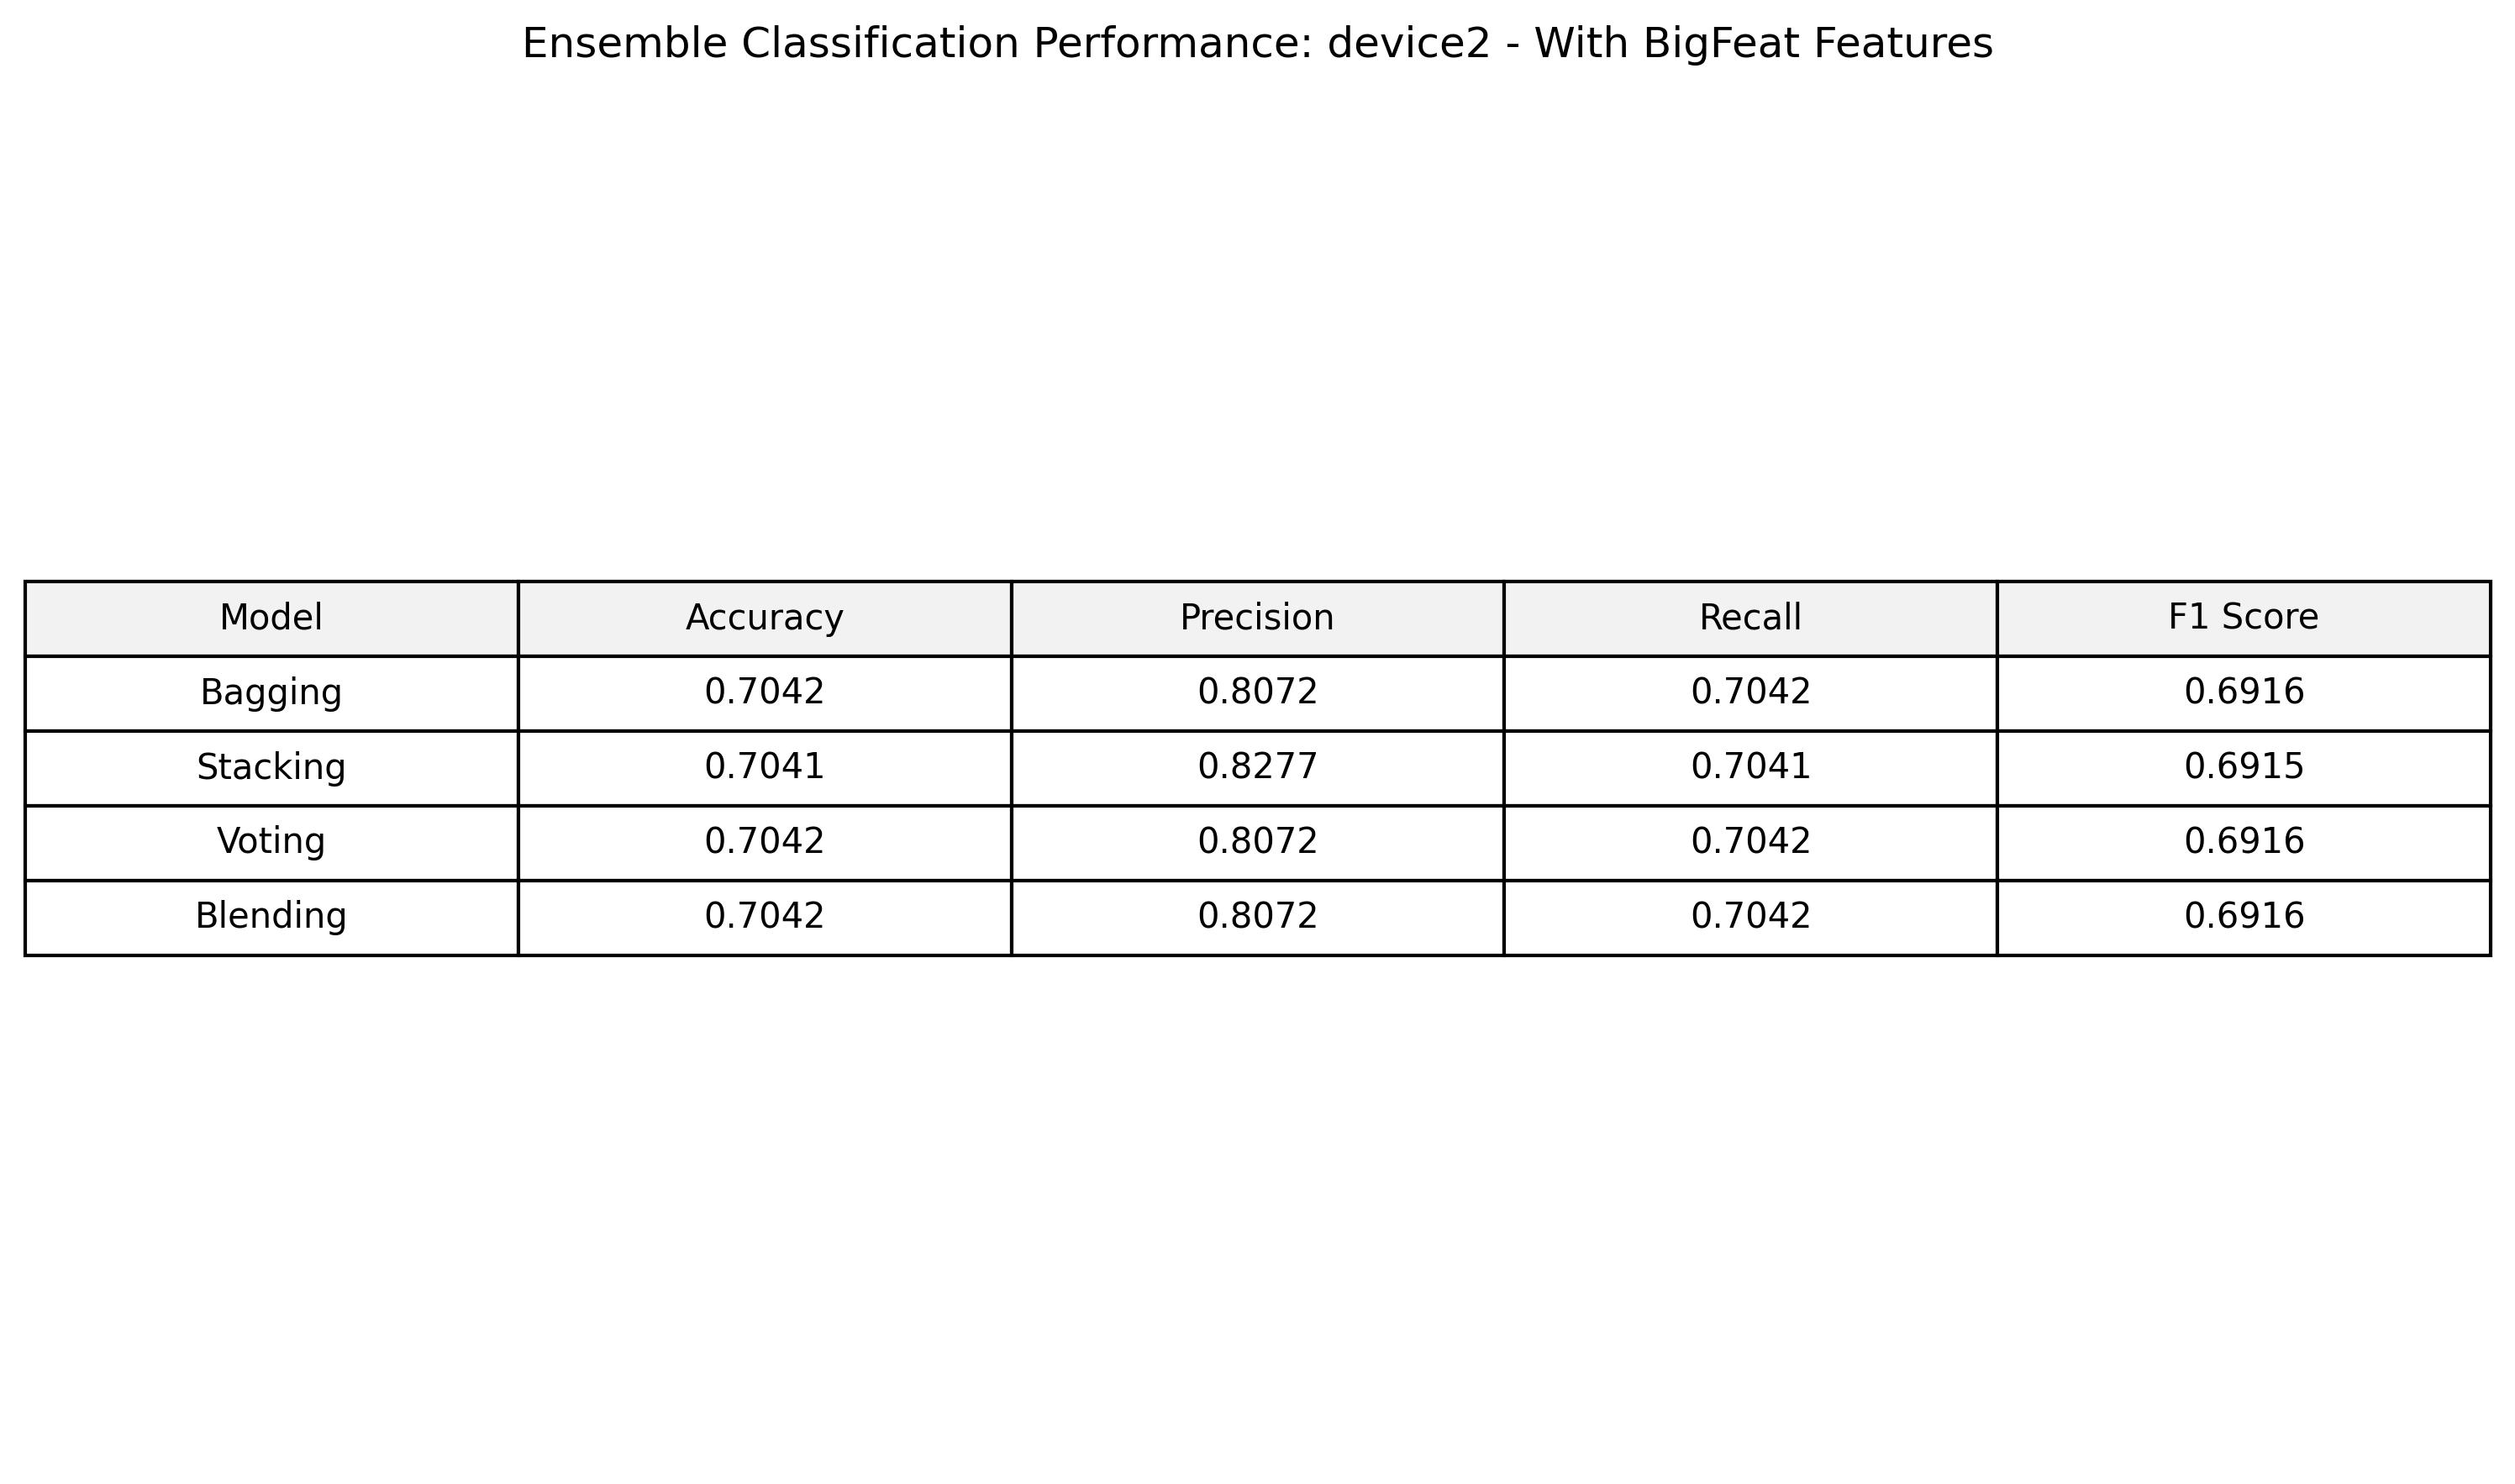

Source data for this figure (header and first rows):
Model, Accuracy, Precision, Recall, F1 Score
Bagging, 0.7042, 0.8072, 0.7042, 0.6916
Stacking, 0.7041, 0.8277, 0.7041, 0.6915
Voting, 0.7042, 0.8072, 0.7042, 0.6916
Blending, 0.7042, 0.8072, 0.7042, 0.6916
